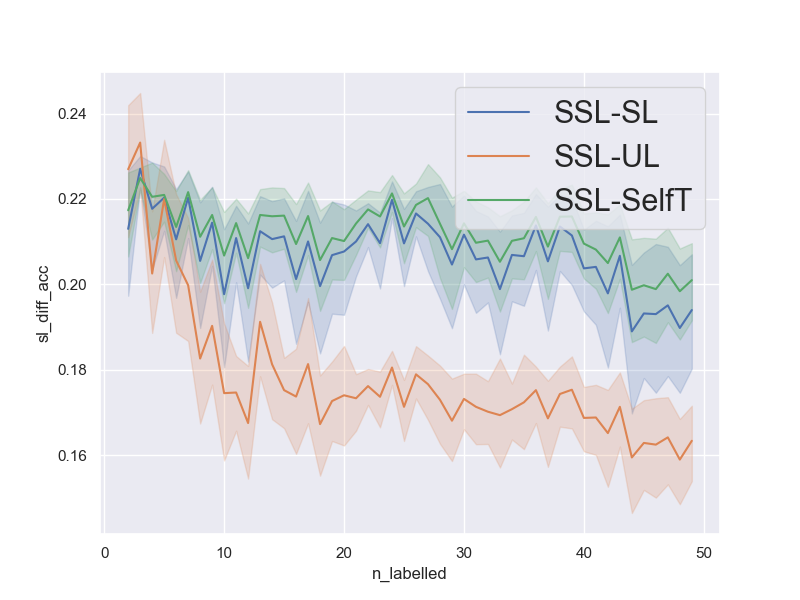

The table this chart was drawn from, first rows:
num_repetitions, 20
data, madeline
n_pca_components, 
n_all_train, 1140
n_labelled_values, [2, 3, 4, 5, 6, 7, 8, 9, 10, 11, 12, 13,…
n_unlabelled_values, [40, 60, 80, 100, 120, 140, 160, 180, 20…
n_test_set, 1000
n_val_set, 1000
unl_to_lab_ratio, 20
n_labelled, [2, 3, 4, 5, 6, 7, 8, 9, 10, 11, 12, 13,…
n_unlabelled, [40, 60, 80, 100, 120, 140, 160, 180, 20…
sl_acc, [0.539, 0.543, 0.54, 0.541, 0.544, 0.545…
ssl_acc, [0.766, 0.771, 0.769, 0.777, 0.769, 0.76…
ul_acc, [0.544, 0.586, 0.552, 0.595, 0.562, 0.58…
st_acc, [0.538, 0.541, 0.543, 0.55, 0.546, 0.549…
sl_diff_acc, [0.22699999999999998, 0.2279999999999999…
ul_diff_acc, [0.22199999999999998, 0.1850000000000000…
st_diff_acc, [0.22799999999999998, 0.2299999999999999…
avg_sl_acc, [0.5444  0.5398  0.54255 0.54245 0.54515…
avg_ssl_acc, [0.7574  0.76685 0.76025 0.76275 0.7557 …
avg_ul_acc, [0.53045 0.53365 0.5577  0.54275 0.5501 …
avg_st_acc, [0.54005 0.54195 0.53975 0.5418  0.54225…
ul_vs_bayes, 0.8831
sl_vs_bayes, 0.8367
